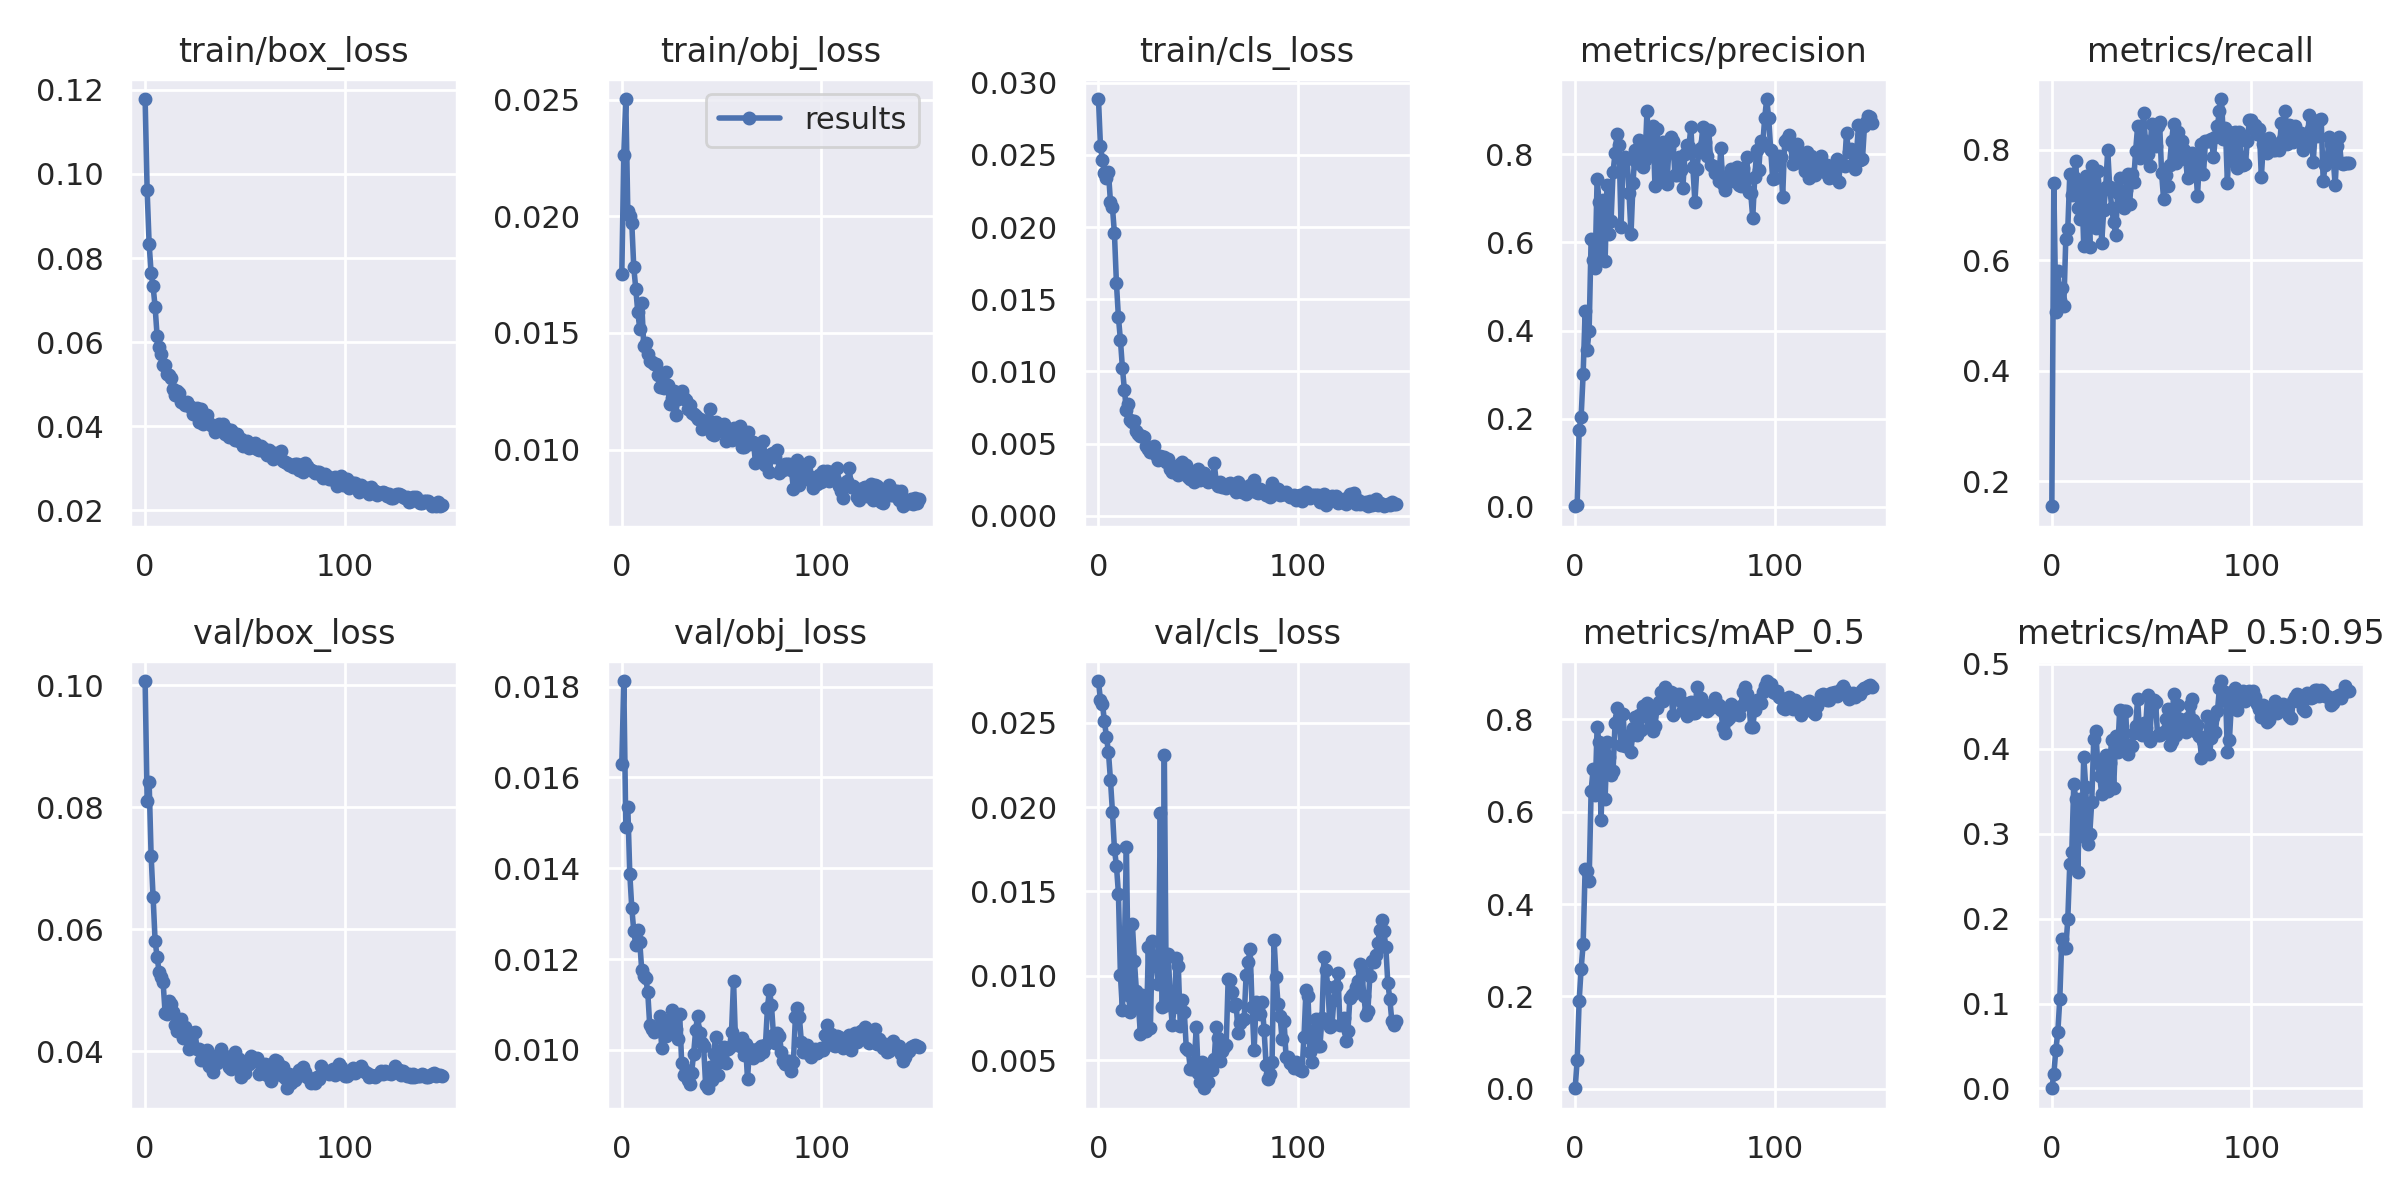

Values plotted in this chart, from the file beside it:
epoch, train/box_loss, train/obj_loss, train/cls_loss, metrics/precision, metrics/recall, metrics/mAP_0.5, metrics/mAP_0.5:0.95, val/box_loss, val/obj_loss, val/cls_loss, x/lr0, x/lr1, x/lr2
0, 0.1178, 0.01751, 0.02887, 0.0011, 0.1545, 0.0007918, 0.0002052, 0.1007, 0.0163, 0.02748, 0.0793, 0.0023, 0.0023
1, 0.09614, 0.02264, 0.02559, 0.00472, 0.7398, 0.06102, 0.01661, 0.081, 0.01812, 0.02633, 0.05767, 0.004669, 0.004669
2, 0.08345, 0.02502, 0.02467, 0.1739, 0.5057, 0.1898, 0.04543, 0.08421, 0.01491, 0.02612, 0.03601, 0.007006, 0.007006
3, 0.07646, 0.02023, 0.02375, 0.2043, 0.5814, 0.2601, 0.06614, 0.07209, 0.01536, 0.02508, 0.01431, 0.009312, 0.009312
4, 0.07324, 0.01999, 0.0234, 0.3004, 0.5272, 0.3125, 0.1056, 0.06527, 0.01388, 0.02415, 0.009736, 0.009736, 0.009736
5, 0.0684, 0.01972, 0.02379, 0.4442, 0.5502, 0.4766, 0.1763, 0.05806, 0.01313, 0.02326, 0.009736, 0.009736, 0.009736
6, 0.0615, 0.01781, 0.02175, 0.3565, 0.5169, 0.4713, 0.1655, 0.05546, 0.01262, 0.02162, 0.00967, 0.00967, 0.00967
7, 0.05888, 0.0169, 0.02137, 0.3987, 0.6388, 0.4495, 0.1653, 0.05298, 0.01231, 0.01972, 0.009604, 0.009604, 0.009604
8, 0.05707, 0.0159, 0.01956, 0.608, 0.6573, 0.6448, 0.1992, 0.05211, 0.01265, 0.01751, 0.009538, 0.009538, 0.009538
9, 0.05462, 0.01519, 0.0161, 0.5609, 0.7557, 0.6923, 0.2647, 0.05135, 0.01238, 0.01654, 0.009472, 0.009472, 0.009472
10, 0.05451, 0.01626, 0.01375, 0.5423, 0.7186, 0.6355, 0.2785, 0.04632, 0.01175, 0.01488, 0.009406, 0.009406, 0.009406
11, 0.05235, 0.01445, 0.01218, 0.7437, 0.7512, 0.7828, 0.3585, 0.04612, 0.01163, 0.01004, 0.00934, 0.00934, 0.00934
12, 0.0522, 0.01456, 0.01023, 0.6929, 0.7795, 0.7502, 0.3411, 0.04824, 0.01159, 0.007957, 0.009274, 0.009274, 0.009274
13, 0.05158, 0.0141, 0.00871, 0.5635, 0.6953, 0.5828, 0.2551, 0.04767, 0.01128, 0.01177, 0.009208, 0.009208, 0.009208
14, 0.04896, 0.0138, 0.007305, 0.6962, 0.6753, 0.7306, 0.3407, 0.04637, 0.01054, 0.01764, 0.009142, 0.009142, 0.009142
15, 0.04748, 0.01376, 0.007769, 0.5573, 0.7337, 0.6276, 0.2969, 0.04436, 0.01046, 0.00886, 0.009076, 0.009076, 0.009076
16, 0.04838, 0.01367, 0.006624, 0.7294, 0.6254, 0.7513, 0.391, 0.0434, 0.01039, 0.007853, 0.00901, 0.00901, 0.00901
17, 0.04793, 0.01367, 0.006464, 0.6193, 0.7529, 0.7178, 0.3547, 0.04425, 0.01047, 0.01306, 0.008944, 0.008944, 0.008944
18, 0.04584, 0.0132, 0.006528, 0.6495, 0.7165, 0.6804, 0.2885, 0.04536, 0.01043, 0.0109, 0.008878, 0.008878, 0.008878
19, 0.04586, 0.0127, 0.005859, 0.7599, 0.6243, 0.6885, 0.2992, 0.04222, 0.01074, 0.009111, 0.008812, 0.008812, 0.008812
20, 0.04518, 0.01269, 0.005627, 0.8032, 0.771, 0.7925, 0.3379, 0.04391, 0.01005, 0.008369, 0.008746, 0.008746, 0.008746
21, 0.04589, 0.01266, 0.005492, 0.8457, 0.7213, 0.8238, 0.4116, 0.0422, 0.01064, 0.006523, 0.00868, 0.00868, 0.00868
22, 0.04473, 0.01332, 0.00552, 0.8208, 0.6583, 0.8038, 0.4209, 0.04033, 0.0103, 0.008886, 0.008614, 0.008614, 0.008614
23, 0.04461, 0.01276, 0.005486, 0.6358, 0.7609, 0.7454, 0.3837, 0.04157, 0.01067, 0.008749, 0.008548, 0.008548, 0.008548
24, 0.04285, 0.01197, 0.004834, 0.7879, 0.7217, 0.8112, 0.3678, 0.04294, 0.01037, 0.006746, 0.008482, 0.008482, 0.008482
25, 0.04367, 0.01223, 0.004615, 0.7948, 0.632, 0.7413, 0.3466, 0.04316, 0.01089, 0.01172, 0.008416, 0.008416, 0.008416
26, 0.04433, 0.01251, 0.004431, 0.7895, 0.6903, 0.7642, 0.3868, 0.04035, 0.01065, 0.006879, 0.00835, 0.00835, 0.00835
27, 0.04107, 0.01148, 0.004476, 0.7119, 0.7332, 0.7621, 0.3929, 0.04032, 0.01046, 0.01208, 0.008284, 0.008284, 0.008284
28, 0.04409, 0.01218, 0.004847, 0.6199, 0.7998, 0.7299, 0.3506, 0.03852, 0.01023, 0.01069, 0.008218, 0.008218, 0.008218
29, 0.04057, 0.01243, 0.004178, 0.7342, 0.7335, 0.7819, 0.3835, 0.03957, 0.0108, 0.01072, 0.008152, 0.008152, 0.008152
30, 0.04252, 0.01251, 0.003829, 0.8089, 0.6953, 0.8052, 0.4106, 0.03915, 0.00971, 0.009509, 0.008086, 0.008086, 0.008086
31, 0.04258, 0.01222, 0.004168, 0.7798, 0.6685, 0.7652, 0.3539, 0.0402, 0.009453, 0.01966, 0.00802, 0.00802, 0.00802
32, 0.04072, 0.01212, 0.004093, 0.832, 0.6459, 0.8085, 0.4148, 0.0376, 0.009561, 0.008157, 0.007954, 0.007954, 0.007954
33, 0.04022, 0.01174, 0.004067, 0.8203, 0.7227, 0.778, 0.3962, 0.03771, 0.009345, 0.02312, 0.007888, 0.007888, 0.007888
34, 0.04013, 0.01193, 0.003718, 0.772, 0.7492, 0.8293, 0.4456, 0.03668, 0.00925, 0.008265, 0.007822, 0.007822, 0.007822
35, 0.03872, 0.01155, 0.003894, 0.7866, 0.7021, 0.8139, 0.3999, 0.03915, 0.009501, 0.01131, 0.007756, 0.007756, 0.007756
36, 0.03942, 0.01155, 0.003249, 0.8981, 0.6943, 0.835, 0.4448, 0.03808, 0.009916, 0.008424, 0.00769, 0.00769, 0.00769
37, 0.04047, 0.01145, 0.003025, 0.8007, 0.7269, 0.8033, 0.4446, 0.03853, 0.01043, 0.007097, 0.007624, 0.007624, 0.007624
38, 0.04012, 0.01133, 0.003356, 0.8147, 0.7562, 0.7953, 0.394, 0.04041, 0.01075, 0.008158, 0.007558, 0.007558, 0.007558
39, 0.04054, 0.01133, 0.003256, 0.8633, 0.7014, 0.775, 0.4046, 0.03894, 0.01038, 0.01108, 0.007492, 0.007492, 0.007492
40, 0.03811, 0.01088, 0.002835, 0.728, 0.757, 0.785, 0.4028, 0.03918, 0.01016, 0.0106, 0.007426, 0.007426, 0.007426
41, 0.03947, 0.0112, 0.003576, 0.8565, 0.7423, 0.8247, 0.4183, 0.03853, 0.01009, 0.007032, 0.00736, 0.00736, 0.00736
42, 0.03748, 0.01111, 0.003714, 0.7725, 0.7982, 0.8378, 0.427, 0.0374, 0.009236, 0.008579, 0.007294, 0.007294, 0.007294
43, 0.03918, 0.01127, 0.003186, 0.7492, 0.8426, 0.8597, 0.4591, 0.03711, 0.009156, 0.007874, 0.007228, 0.007228, 0.007228
44, 0.03834, 0.01176, 0.003483, 0.8284, 0.7854, 0.8393, 0.4181, 0.03879, 0.009622, 0.005727, 0.007162, 0.007162, 0.007162
45, 0.03666, 0.01067, 0.002652, 0.7963, 0.8195, 0.8707, 0.4169, 0.03995, 0.009347, 0.005593, 0.007096, 0.007096, 0.007096
46, 0.03813, 0.01063, 0.002562, 0.7316, 0.8675, 0.859, 0.4307, 0.03833, 0.009919, 0.004484, 0.00703, 0.00703, 0.00703
47, 0.03649, 0.01119, 0.002635, 0.814, 0.8091, 0.8529, 0.4245, 0.0388, 0.0103, 0.004446, 0.006964, 0.006964, 0.006964
48, 0.03707, 0.01084, 0.002305, 0.8393, 0.7933, 0.8583, 0.4635, 0.03572, 0.009443, 0.004858, 0.006898, 0.006898, 0.006898
49, 0.03538, 0.01086, 0.003019, 0.8294, 0.771, 0.8091, 0.4093, 0.03725, 0.009733, 0.006957, 0.006832, 0.006832, 0.006832
50, 0.03632, 0.01102, 0.003261, 0.7535, 0.8477, 0.8548, 0.4497, 0.03636, 0.009831, 0.004225, 0.006766, 0.006766, 0.006766
51, 0.03655, 0.01109, 0.002478, 0.7525, 0.8215, 0.8442, 0.4571, 0.0378, 0.01007, 0.003689, 0.0067, 0.0067, 0.0067
52, 0.03496, 0.01038, 0.002704, 0.7944, 0.8077, 0.8541, 0.4556, 0.03794, 0.009707, 0.004865, 0.006634, 0.006634, 0.006634
53, 0.03519, 0.01063, 0.002953, 0.7655, 0.8427, 0.8404, 0.4159, 0.03915, 0.01001, 0.003333, 0.006568, 0.006568, 0.006568
54, 0.03534, 0.0107, 0.002467, 0.7247, 0.8513, 0.82, 0.4158, 0.03841, 0.01006, 0.004136, 0.006502, 0.006502, 0.006502
55, 0.03602, 0.01041, 0.002331, 0.8018, 0.7585, 0.8164, 0.4183, 0.0385, 0.0104, 0.003722, 0.006436, 0.006436, 0.006436
56, 0.03456, 0.01094, 0.002622, 0.8218, 0.7111, 0.8066, 0.4199, 0.03897, 0.01153, 0.004428, 0.00637, 0.00637, 0.00637
57, 0.03439, 0.01077, 0.002372, 0.8163, 0.7548, 0.8352, 0.4354, 0.03633, 0.01017, 0.00439, 0.006304, 0.006304, 0.006304
58, 0.03526, 0.01071, 0.003635, 0.8631, 0.7337, 0.838, 0.4466, 0.0364, 0.01016, 0.005055, 0.006238, 0.006238, 0.006238
59, 0.03481, 0.01099, 0.002357, 0.7702, 0.7722, 0.8128, 0.4042, 0.03704, 0.01008, 0.006968, 0.006172, 0.006172, 0.006172
... 90 more rows
